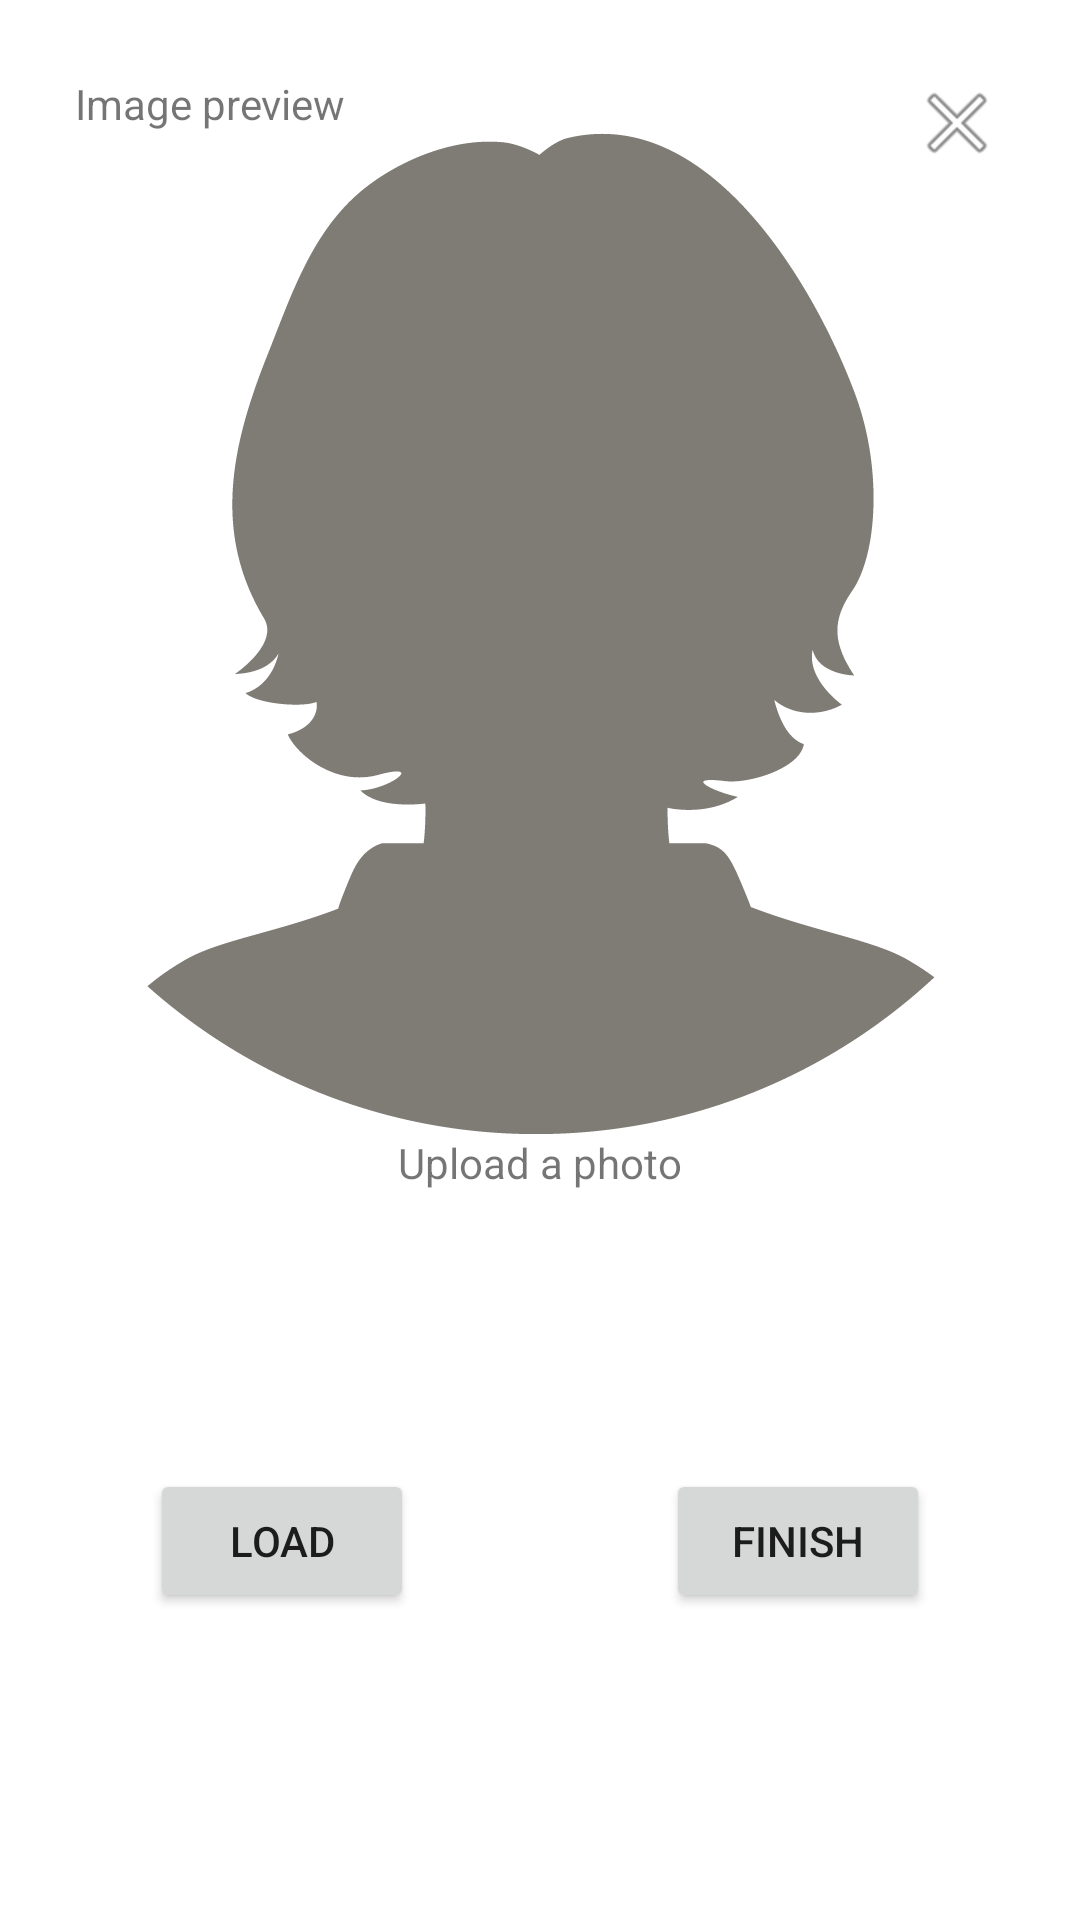

This screen was rendered from an Android layout file. Write that file and the resources it references.
<!-- AndroidManifest.xml: application theme Theme.VideoRuletka -->
<!-- res/layout/fragment_photo.xml -->
<?xml version="1.0" encoding="utf-8"?>
<androidx.constraintlayout.widget.ConstraintLayout xmlns:android="http://schemas.android.com/apk/res/android"
    xmlns:tools="http://schemas.android.com/tools"
    android:layout_width="match_parent"
    android:layout_height="match_parent"
    xmlns:app="http://schemas.android.com/apk/res-auto"
    tools:context=".views.fragments.PhotoFragment"
    android:padding="25dp">



    <TextView
        android:id="@+id/photoLabel"
        android:layout_width="wrap_content"
        android:layout_height="wrap_content"
        app:layout_constraintEnd_toEndOf="parent"
        app:layout_constraintStart_toStartOf="parent"
        app:layout_constraintTop_toTopOf="parent"
        app:layout_constraintBottom_toBottomOf="parent"
        android:layout_marginBottom="100dp"
        android:layout_marginTop="250dp"
        android:paddingBottom="15dp"
        android:text="@string/photo_label" />

    <LinearLayout
        android:layout_width="match_parent"
        android:layout_height="wrap_content"
        android:orientation="horizontal"
        android:layout_marginHorizontal="25dp"
        app:layout_constraintTop_toBottomOf="@+id/photoLabel"
        app:layout_constraintBottom_toBottomOf="parent">

        <Button
            android:id="@+id/buttonLoad"
            android:layout_width="wrap_content"
            android:layout_height="wrap_content"
            android:text="@string/load" />

        <Space
            android:layout_width="0dp"
            android:layout_height="wrap_content"
            android:layout_weight="1" />

        <Button
            android:id="@+id/buttonNext"
            android:layout_width="wrap_content"
            android:layout_height="wrap_content"
            android:text="@string/finish" />

    </LinearLayout>


    <ImageView
        android:id="@+id/imageViewPreview"
        android:layout_width="match_parent"
        android:layout_height="0dp"
        app:layout_constraintTop_toBottomOf="@+id/textView"
        app:layout_constraintBottom_toTopOf="@+id/photoLabel"
        android:scaleType="centerInside"
        android:src="@drawable/women_placeholder"/>

    <ImageButton
        android:id="@+id/imageButtonSkip"
        android:layout_width="wrap_content"
        android:layout_height="wrap_content"
        android:background="@null"
        android:src="@android:drawable/ic_menu_close_clear_cancel"
        app:layout_constraintTop_toTopOf="parent"
        app:layout_constraintEnd_toEndOf="parent"/>

    <TextView
        android:id="@+id/textView"
        android:layout_width="wrap_content"
        android:layout_height="wrap_content"
        android:text="Image preview"
        app:layout_constraintTop_toTopOf="parent"
        app:layout_constraintStart_toStartOf="parent" />


</androidx.constraintlayout.widget.ConstraintLayout>
<!-- resources referenced by this layout -->
<resources>
  <!-- drawable women_placeholder: png bitmap (drawable, 14815 bytes) -->
  <string name="finish">Finish</string>
  <string name="load">Load</string>
  <string name="photo_label">Upload a photo</string>
  <style name="Theme.VideoRuletka" parent="Theme.MaterialComponents.DayNight.NoActionBar">
          
          <item name="colorPrimary">@color/purple_500</item>
          <item name="colorPrimaryVariant">@color/purple_700</item>
          <item name="colorOnPrimary">@color/white</item>
          
          <item name="colorSecondary">@color/teal_200</item>
          <item name="colorSecondaryVariant">@color/teal_700</item>
          <item name="colorOnSecondary">@color/black</item>
          
          <item name="android:statusBarColor" tools:targetApi="l">?attr/colorPrimaryVariant</item>
          
      </style>
  <!-- not gathered from this repository: default colours our renderer supplied (Android Studio template values) -->
  <color name="purple_500">#FF6200EE</color>
  <color name="purple_700">#FF3700B3</color>
  <color name="teal_200">#FF03DAC5</color>
  <color name="teal_700">#FF018786</color>
  <color name="black">#FF000000</color>
  <color name="white">#FFFFFFFF</color>
</resources>
